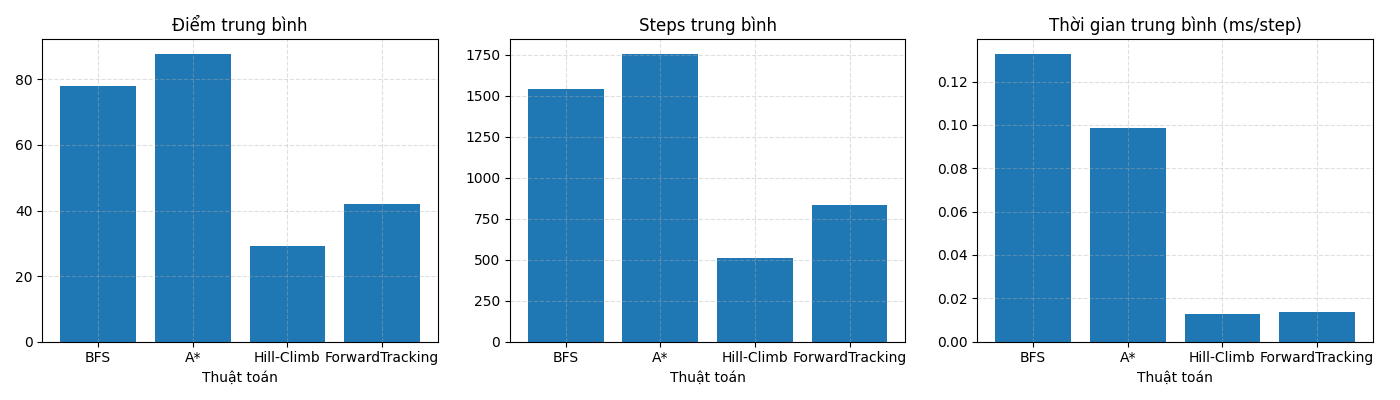

The file beside this chart, header and first rows:
Agent, AvgScore, AvgSteps, AvgTimePerStep(s)
BFS, 78, 1543, 0.0001328
A*, 87.8, 1755, 9.86876218892934e-05
Hill-Climb, 29.2, 510.3, 1.2766416672939674e-05
ForwardTracking, 42.1, 835.1, 1.3506306798869307e-05
